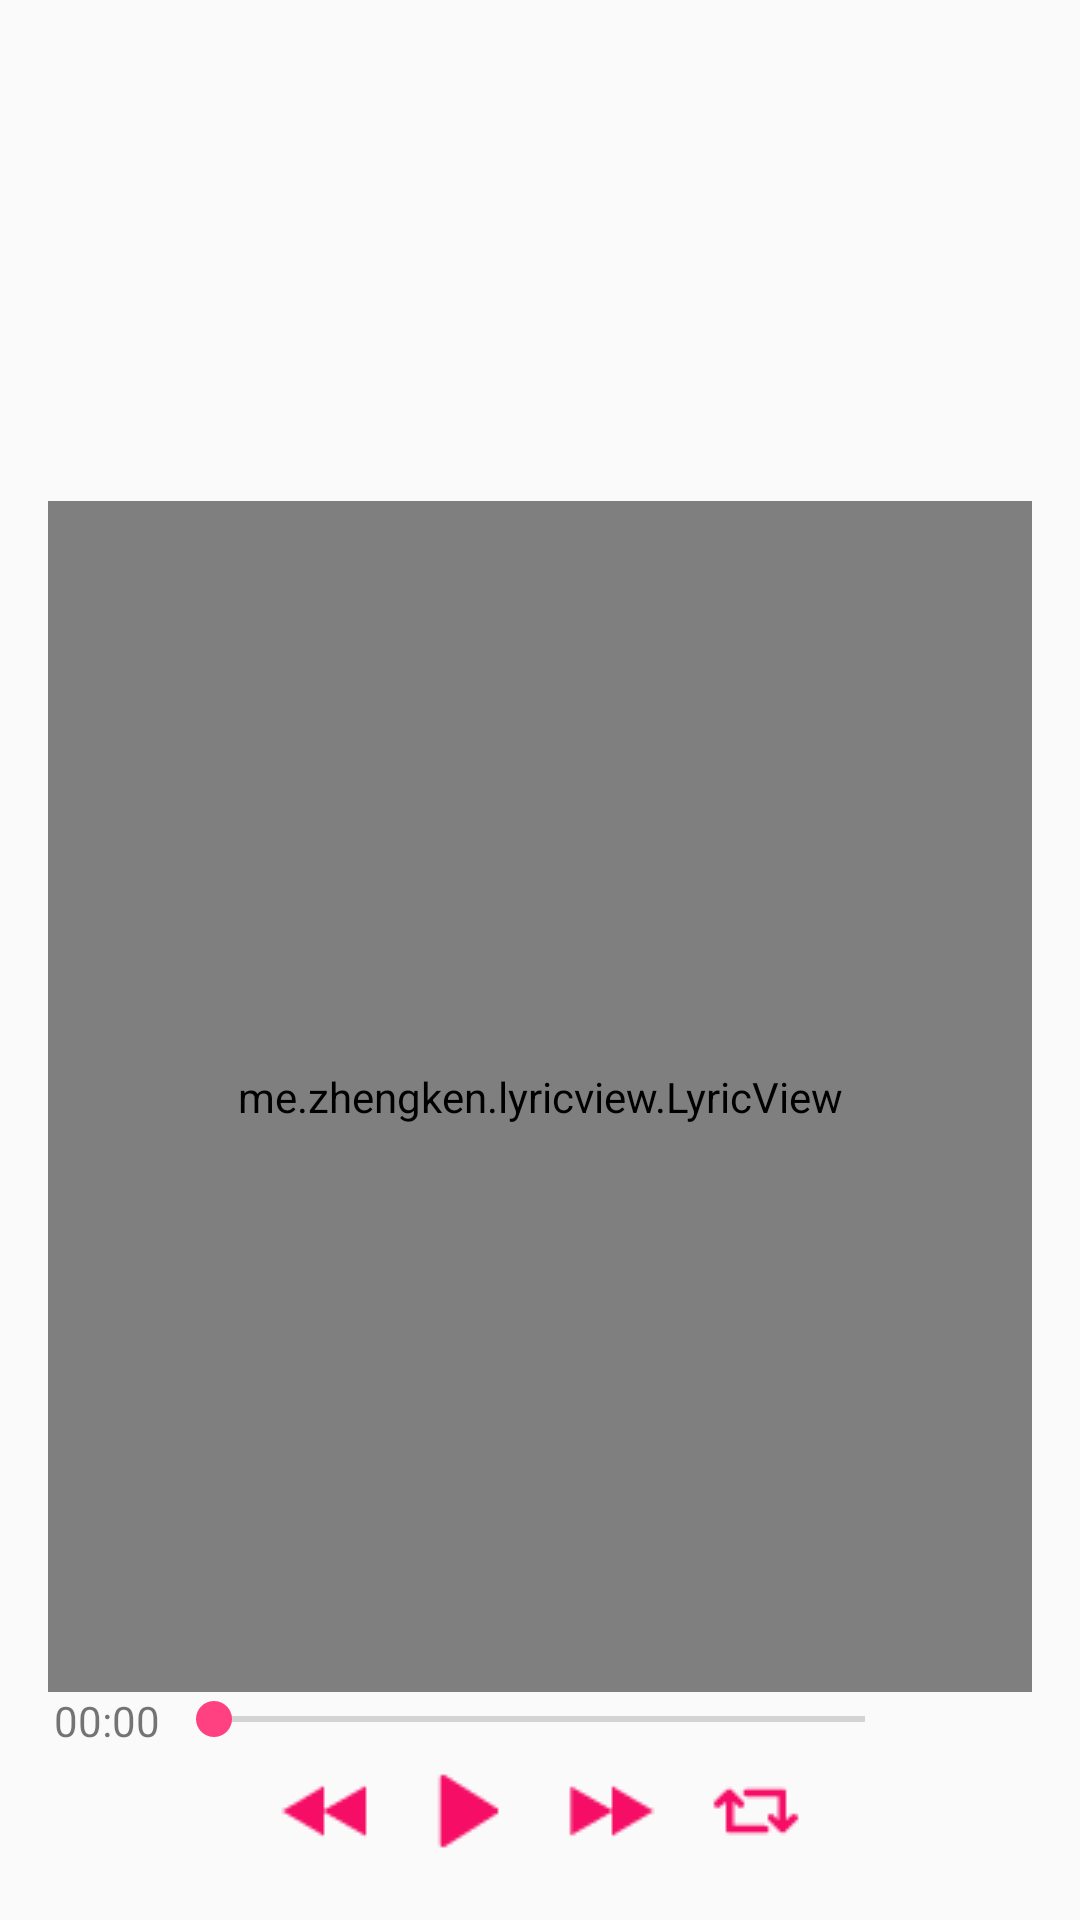

Android layout source for this screen:
<!-- AndroidManifest.xml: application theme AppTheme -->
<!-- res/layout/activity_play_music.xml -->
<?xml version="1.0" encoding="utf-8"?>
<RelativeLayout xmlns:android="http://schemas.android.com/apk/res/android"
    xmlns:tools="http://schemas.android.com/tools"
    xmlns:app="http://schemas.android.com/apk/res-auto"
    android:id="@+id/activity_play_music"
    android:layout_width="match_parent"
    android:layout_height="match_parent"
    android:paddingBottom="@dimen/activity_vertical_margin"
    android:paddingLeft="@dimen/activity_horizontal_margin"
    android:paddingRight="@dimen/activity_horizontal_margin"
    android:paddingTop="@dimen/activity_vertical_margin"
    tools:context="com.wang.mymusic.activity.PlayMusic">
    <ImageView
        android:id="@+id/cirimg"
        android:layout_width="120dp"
        android:layout_height="120dp"
        android:layout_centerHorizontal="true"
        android:scaleType="centerCrop" />
    <LinearLayout
        android:id="@+id/l_title"
        android:layout_width="match_parent"
        android:layout_height="wrap_content"
        android:orientation="horizontal"
        android:gravity="center_horizontal"
        android:layout_below="@id/cirimg"
        android:layout_marginTop="2dp">
        <TextView
            android:id="@+id/title"
            android:layout_width="wrap_content"
            android:layout_height="wrap_content" />
        <TextView
            android:id="@+id/author"
            android:layout_width="wrap_content"
            android:layout_height="wrap_content" />
    </LinearLayout>
    <LinearLayout
        android:id="@+id/btLiner"
        android:layout_width="match_parent"
        android:layout_height="60dp"
        android:orientation="vertical"
        android:layout_alignParentBottom="true"
        android:gravity="center_horizontal">
        <LinearLayout
            android:layout_width="match_parent"
            android:layout_height="wrap_content"
            android:orientation="horizontal">
            <TextView
                android:id="@+id/minTime"
                android:layout_weight="1.2"
                android:layout_width="0dp"
                android:layout_height="wrap_content"
                android:gravity="center_horizontal"
                android:text="@string/minTime"/>
            <SeekBar
                android:id="@+id/songseek"
                android:layout_weight="7.6"
                android:layout_width="0dp"
                android:layout_height="wrap_content"
                android:progress="0"/>
            <TextView
                android:id="@+id/maxTime"
                android:layout_weight="1.2"
                android:layout_width="0dp"
                android:layout_height="wrap_content"
                android:gravity="center_horizontal"/>
        </LinearLayout>
        <include layout="@layout/custom_play" />
    </LinearLayout>
    <me.zhengken.lyricview.LyricView
        android:id="@+id/lyrsong"
        android:layout_width="match_parent"
        android:layout_height="wrap_content"
        android:layout_below="@id/l_title"
        android:layout_above="@id/btLiner"
        android:layout_marginTop="10dp"
        app:hint="@string/nolry"
        app:highlightColor="@color/lryplaycolor"
        app:textColor="@color/lrycolor" />

</RelativeLayout>
<!-- res/layout/custom_play.xml (included above) -->
<?xml version="1.0" encoding="utf-8"?>
<LinearLayout xmlns:android="http://schemas.android.com/apk/res/android"
    android:id="@+id/playitem"
    android:layout_width="wrap_content"
    android:layout_height="wrap_content"
    android:gravity="center_horizontal"
    android:orientation="horizontal">

    <ImageButton
        android:id="@+id/last"
        android:layout_width="wrap_content"
        android:layout_height="wrap_content"
        android:src="@drawable/last"
        android:background="@android:color/transparent"
        style="?android:attr/buttonStyleSmall"/>
    <ImageButton
        android:id="@+id/play"
        android:layout_width="wrap_content"
        android:layout_height="wrap_content"
        android:src="@drawable/pause"
        android:background="@android:color/transparent"
        style="?android:attr/buttonStyleSmall" />
    <ImageButton
        android:id="@+id/next"
        android:layout_width="wrap_content"
        android:layout_height="wrap_content"
        android:background="@android:color/transparent"
        style="?android:attr/buttonStyleSmall"
        android:src="@drawable/next" />
    <ImageButton
        android:id="@+id/moder"
        android:layout_width="wrap_content"
        android:layout_height="wrap_content"
        android:src="@drawable/round"
        android:background="@android:color/transparent"
        style="?android:attr/buttonStyleSmall"/>

</LinearLayout>
<!-- resources referenced by this layout -->
<resources>
  <color name="lrycolor">#0f0f0f</color>
  <color name="lryplaycolor">#ec0a0a</color>
  <dimen name="activity_horizontal_margin">16dp</dimen>
  <dimen name="activity_vertical_margin">16dp</dimen>
  <!-- drawable last: png bitmap (drawable, 442 bytes) -->
  <!-- drawable next: png bitmap (drawable, 457 bytes) -->
  <!-- drawable pause: png bitmap (drawable, 413 bytes) -->
  <!-- drawable round: png bitmap (drawable, 484 bytes) -->
  <string name="minTime">00:00</string>
  <string name="nolry">欢迎使用小熊播放器</string>
  <style name="AppTheme" parent="Theme.AppCompat.Light.NoActionBar">
          
          <item name="colorPrimary">@color/colorPrimary</item>
          <item name="colorPrimaryDark">@color/colorPrimaryDark</item>
          <item name="colorAccent">@color/colorAccent</item>
      </style>
  <color name="colorPrimary">#3F51B5</color>
  <color name="colorPrimaryDark">#303F9F</color>
  <color name="colorAccent">#FF4081</color>
</resources>
